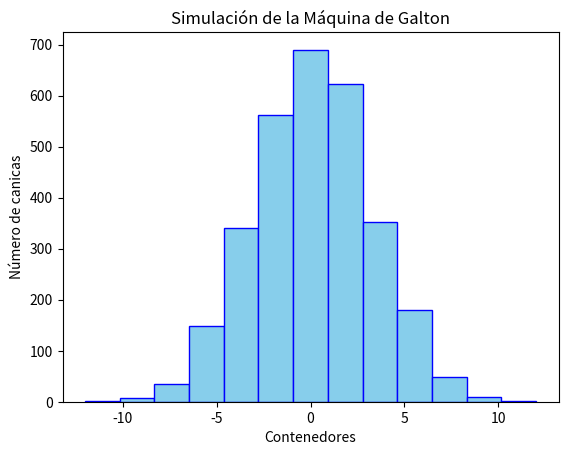

Here is the Python script that generated this plot:
#Se importan las librerías para numeros aleatorios y para graficar
import numpy as np
import random
import matplotlib.pyplot as plt
#Se crea una función para simular el recorrido de las canicas en la Máquina de Galton
def simular_canicas(no_canicas, niveles_obstaculos):
    """
    Simula la caída de un número específico de canicas en una máquina de Galton con un número específico de niveles:
    - no_canicas: Número total de canicas a simular.
    - niveles_obstaculo: Número de niveles de obstáculos que atraviesa cada canica.
    - resultados: Lista con las posisiones
    """
    #Se genera una lista para almacenar los resultados de la posición de cada Canica
    resultados = []
    #Se usa la función For para buscar la posición de cada Canica
    for i in range(no_canicas):
        #Se Indica la posision, la posición inicial de cada Canica es 0 por lo que inician desde el centro
        posicion = 0
        #Se usa la función For para revisa si la posición de la Canica es +1 o -1
        for i in range(niveles_obstaculos):
            #Se usa random.choice([-1, 1]) para revisa a qué lado se puede mover, izquierda (-1) o derecha (+1)
            Direccion = random.choice([-1, 1])
            #Se actualiza la posición según el movimiento aleatorio sumando la posición y la dirección
            posicion += Direccion
        #Se guarda el resultado de la posición en una lista
        resultados.append(posicion)
    #Se devuelve la lista con los datos obtenidos
    return resultados
#Se crea una función para graficar los resultados en un histograma
def graficar_histograma(resultados):
    """
    Genera un histograma con la distribución final de las canicas:
    - resultados: Lista con las posiciones de las canicas.
    """
    #Se crea el histograma, se le indica que no debe superar las 13 barras o contenedores, se le indica que el color de la línea de la gráfica y el color de las barras
    plt.hist(resultados, bins=13, edgecolor='blue',color='skyblue')
    #Se indica el nombre del eje X
    plt.xlabel("Contenedores")
    #Se indica el nombre del eje Y
    plt.ylabel("Número de canicas")
    #Se coloca el título a la gráfica
    plt.title("Simulación de la Máquina de Galton")
    #Se muestra la gráfica
    plt.show()
#Se indica la cantidad de canicas a simular, el ejercicio decía que 3000
no_canicas = 3000
#Se indica la cantidad de niveles de obstáculos en la máquina, el ejercicio decía 12
niveles_obstaculos = 12
#Se hace la simulación llamando la función simular_canicas
resultados_simulacion = simular_canicas(no_canicas, niveles_obstaculos)
#Se genera el histograma con los resultados de la simulación
graficar_histograma(resultados_simulacion)
